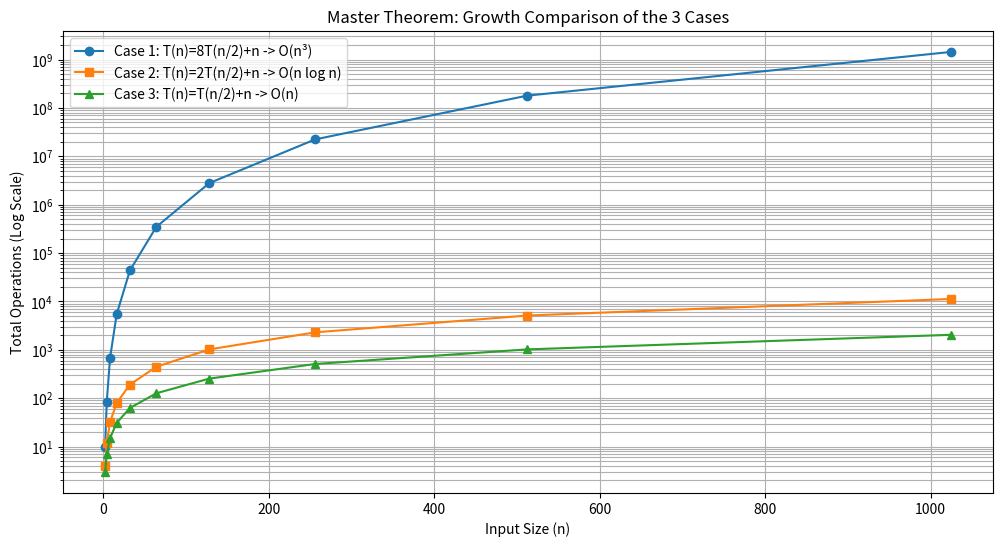

Python code for this plot:
"""
Master Theorem Examples & Growth Comparison
[redacted]

This script demonstrates the three main cases of the Master Theorem 
by simulating the number of operations in different recursive patterns.

The Master Theorem: T(n) = aT(n/b) + f(n)
"""

import math
import matplotlib.pyplot as plt

def simulate_work(n, a, b, k):
    """
    Simulates the total operations for a recurrence T(n) = aT(n/b) + n^k
    """
    if n <= 1:
        return 1
    # a * T(n/b) + n^k
    return a * simulate_work(n // b, a, b, k) + (n ** k)

def compare_cases():
    sizes = [2**i for i in range(1, 11)]  # n = 2, 4, 8, ..., 1024
    
    # Case 1: T(n) = 8T(n/2) + O(n) -> Work is dominated by subproblems (n^3)
    case1 = [simulate_work(n, 8, 2, 1) for n in sizes]
    
    # Case 2: T(n) = 2T(n/2) + O(n) -> Work is balanced (Merge Sort: n log n)
    case2 = [simulate_work(n, 2, 2, 1) for n in sizes]
    
    # Case 3: T(n) = T(n/2) + O(n) -> Work is dominated by the root (O(n))
    case3 = [simulate_work(n, 1, 2, 1) for n in sizes]

    plt.figure(figsize=(12, 6))
    plt.plot(sizes, case1, label="Case 1: T(n)=8T(n/2)+n -> O(n³)", marker='o')
    plt.plot(sizes, case2, label="Case 2: T(n)=2T(n/2)+n -> O(n log n)", marker='s')
    plt.plot(sizes, case3, label="Case 3: T(n)=T(n/2)+n -> O(n)", marker='^')

    plt.yscale('log') # Log scale to see all curves clearly
    plt.title("Master Theorem: Growth Comparison of the 3 Cases")
    plt.xlabel("Input Size (n)")
    plt.ylabel("Total Operations (Log Scale)")
    plt.legend()
    plt.grid(True, which="both", ls="-")
    
    print("Generating Master Theorem growth visualization...")
    plt.show()

if __name__ == "__main__":
    compare_cases()
